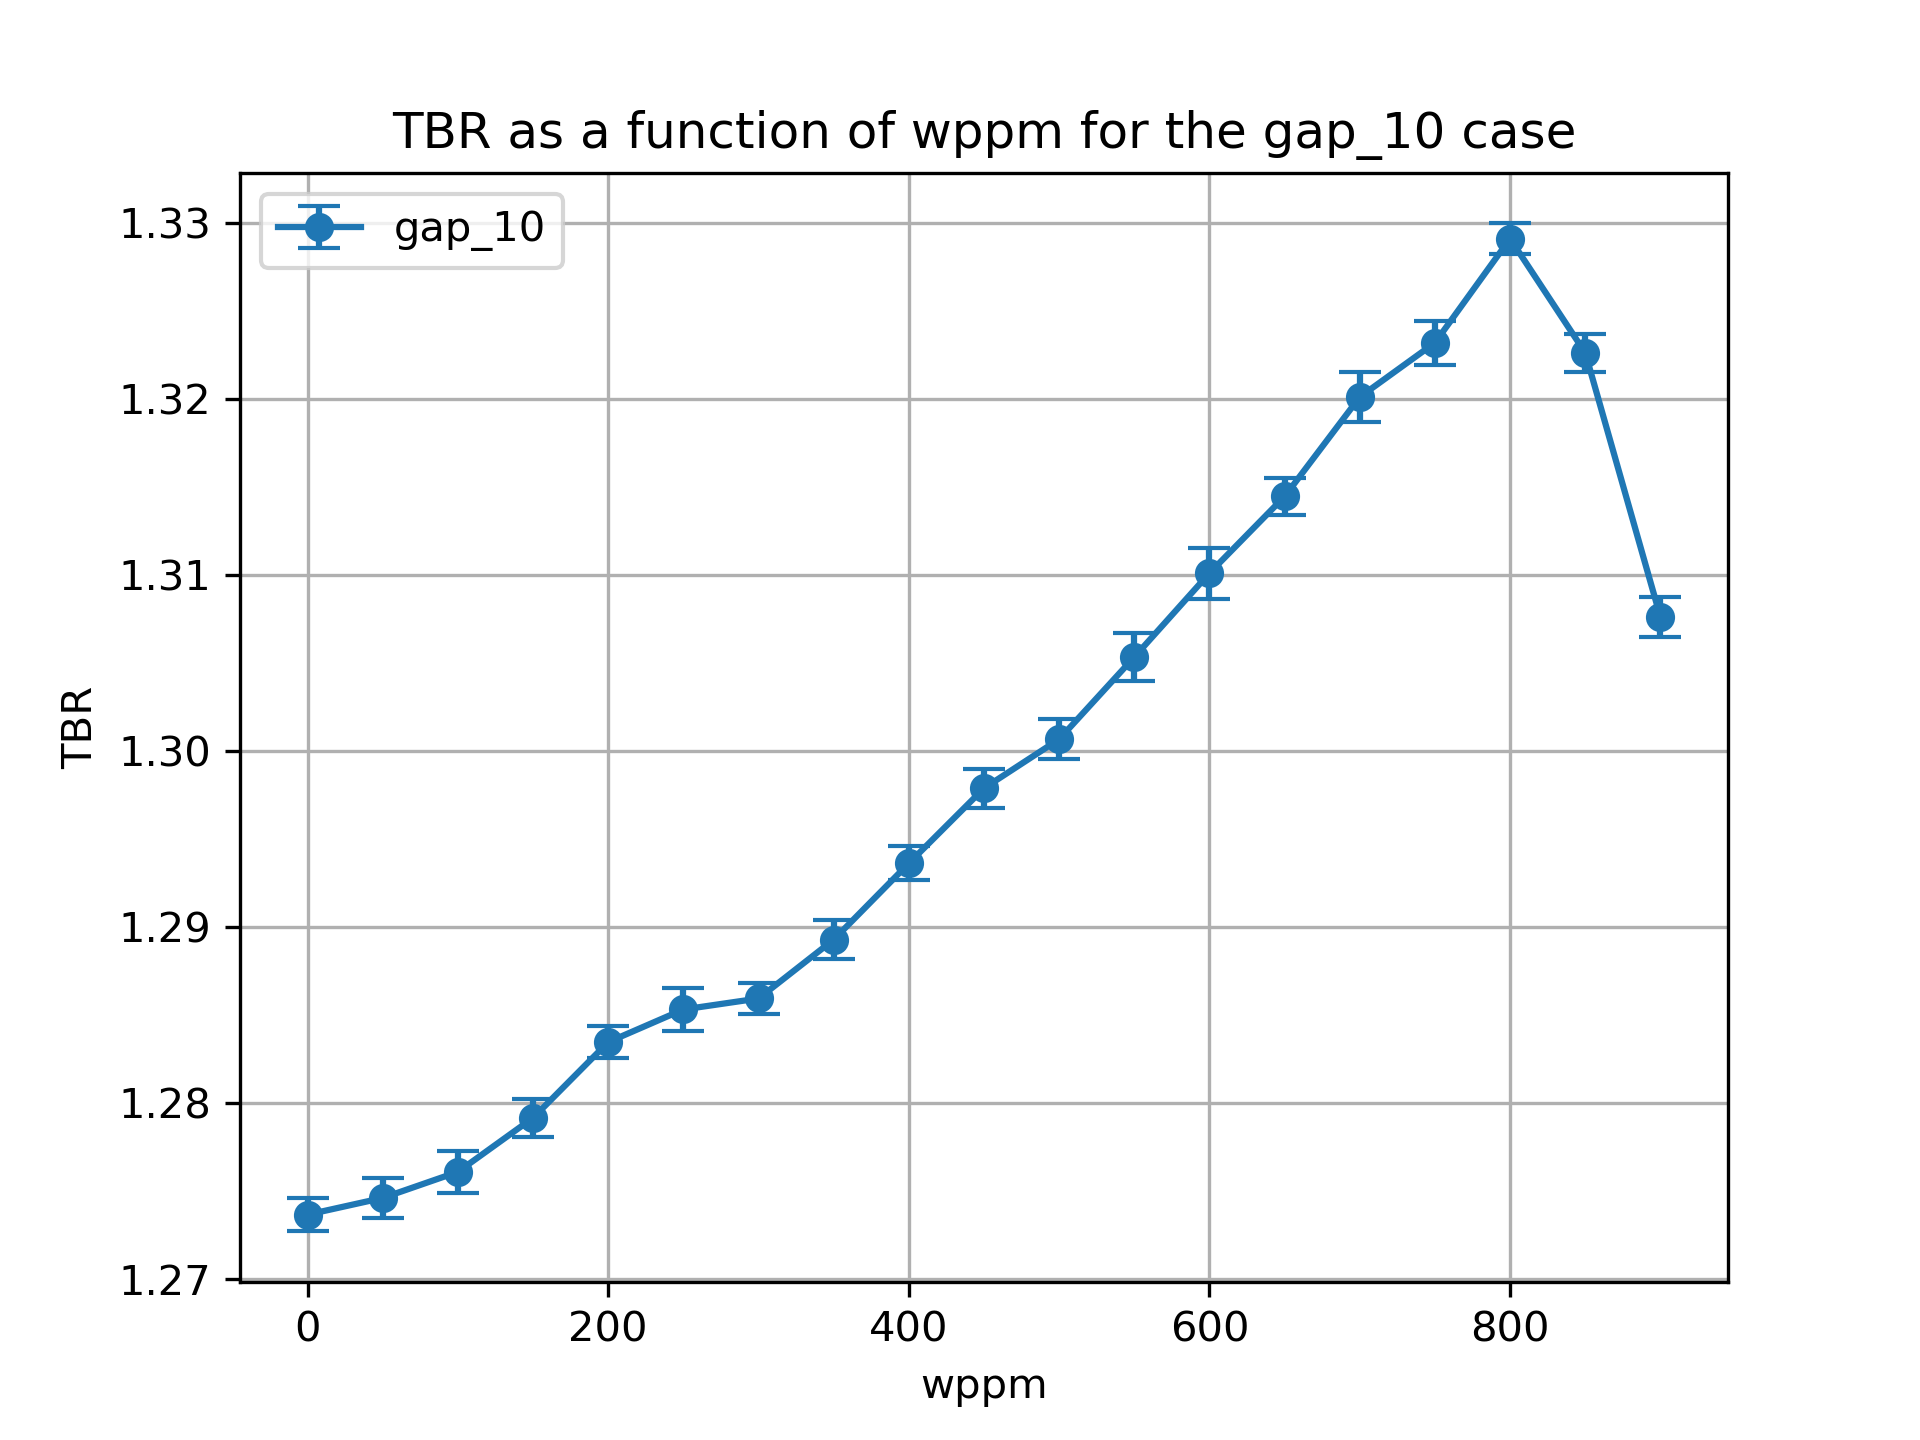

The data file committed next to this chart (first rows):
cell, nuclide, score, mean, std. dev., wppm
6, Li6, (n,Xt), 0.09351, 0.0001193, 0.0
6, Li7, (n,Xt), 0.01892, 2.533901394699885e-05, 0.0
10, Li6, (n,Xt), 0.4881, 0.0006862, 0.0
10, Li7, (n,Xt), 0.03696, 5.899814686452721e-05, 0.0
13, Li6, (n,Xt), 0.6097, 0.0006276, 0.0
13, Li7, (n,Xt), 0.02644, 7.481260398933766e-05, 0.0
20, Li6, (n,Xt), 0.09323, 0.0001453, 50.0
20, Li7, (n,Xt), 0.01872, 2.498853411499986e-05, 50.0
23, Li6, (n,Xt), 0.4878, 0.0007804, 50.0
23, Li7, (n,Xt), 0.03645, 6.077595691286119e-05, 50.0
26, Li6, (n,Xt), 0.6125, 0.0007923, 50.0
26, Li7, (n,Xt), 0.02593, 5.63512243151392e-05, 50.0
39, Li7, (n,Xt), 0.02544, 5.319776362894389e-05, 100.0
39, Li6, (n,Xt), 0.6152, 0.0008866, 100.0
36, Li7, (n,Xt), 0.03592, 6.424540262031004e-05, 100.0
33, Li6, (n,Xt), 0.09314, 0.0002203, 100.0
33, Li7, (n,Xt), 0.0185, 2.447147252595616e-05, 100.0
36, Li6, (n,Xt), 0.4879, 0.0007685, 100.0
46, Li6, (n,Xt), 0.09283, 0.0001038, 150.0
46, Li7, (n,Xt), 0.01827, 2.7943708166457705e-05, 150.0
49, Li6, (n,Xt), 0.4882, 0.0006208, 150.0
49, Li7, (n,Xt), 0.03536, 6.102739431005159e-05, 150.0
52, Li6, (n,Xt), 0.6196, 0.0008728, 150.0
52, Li7, (n,Xt), 0.02492, 5.516550517273146e-05, 150.0
65, Li7, (n,Xt), 0.02431, 4.954748661426304e-05, 200.0
62, Li7, (n,Xt), 0.03475, 5.791138341318967e-05, 200.0
65, Li6, (n,Xt), 0.625, 0.0007625, 200.0
59, Li7, (n,Xt), 0.01802, 2.5549286322191893e-05, 200.0
62, Li6, (n,Xt), 0.4887, 0.0004384, 200.0
59, Li6, (n,Xt), 0.09266, 0.0001271, 200.0
72, Li6, (n,Xt), 0.0926, 0.000118, 250.0
72, Li7, (n,Xt), 0.01774, 2.375497405945349e-05, 250.0
75, Li6, (n,Xt), 0.4899, 0.0004631, 250.0
75, Li7, (n,Xt), 0.03409, 6.064262787992302e-05, 250.0
78, Li6, (n,Xt), 0.6273, 0.001123, 250.0
78, Li7, (n,Xt), 0.0237, 4.162594415683923e-05, 250.0
91, Li6, (n,Xt), 0.6309, 0.0007871, 300.0
88, Li7, (n,Xt), 0.03335, 5.976242991607602e-05, 300.0
91, Li7, (n,Xt), 0.02298, 5.110069217527467e-05, 300.0
85, Li7, (n,Xt), 0.01743, 2.13410004209942e-05, 300.0
85, Li6, (n,Xt), 0.09184, 0.0001695, 300.0
88, Li6, (n,Xt), 0.4894, 0.000361, 300.0
104, Li6, (n,Xt), 0.6368, 0.0008701, 350.0
101, Li7, (n,Xt), 0.03251, 6.110228205238657e-05, 350.0
104, Li7, (n,Xt), 0.02224, 4.860745978662739e-05, 350.0
98, Li7, (n,Xt), 0.01709, 2.120943153925251e-05, 350.0
98, Li6, (n,Xt), 0.09154, 0.0001603, 350.0
101, Li6, (n,Xt), 0.4891, 0.0006714, 350.0
111, Li6, (n,Xt), 0.09082, 0.0001861, 400.0
111, Li7, (n,Xt), 0.0167, 1.880107642195296e-05, 400.0
114, Li6, (n,Xt), 0.4903, 0.0007383, 400.0
114, Li7, (n,Xt), 0.03157, 6.176638754502961e-05, 400.0
117, Li6, (n,Xt), 0.6429, 0.0005732, 400.0
117, Li7, (n,Xt), 0.02137, 4.977478221324489e-05, 400.0
130, Li6, (n,Xt), 0.6497, 0.0008651, 450.0
130, Li7, (n,Xt), 0.02047, 7.318253280945288e-05, 450.0
127, Li7, (n,Xt), 0.03059, 6.756671397572161e-05, 450.0
127, Li6, (n,Xt), 0.4904, 0.0006639, 450.0
124, Li7, (n,Xt), 0.01628, 1.6905012137137607e-05, 450.0
124, Li6, (n,Xt), 0.09048, 0.0001492, 450.0
... 54 more rows
